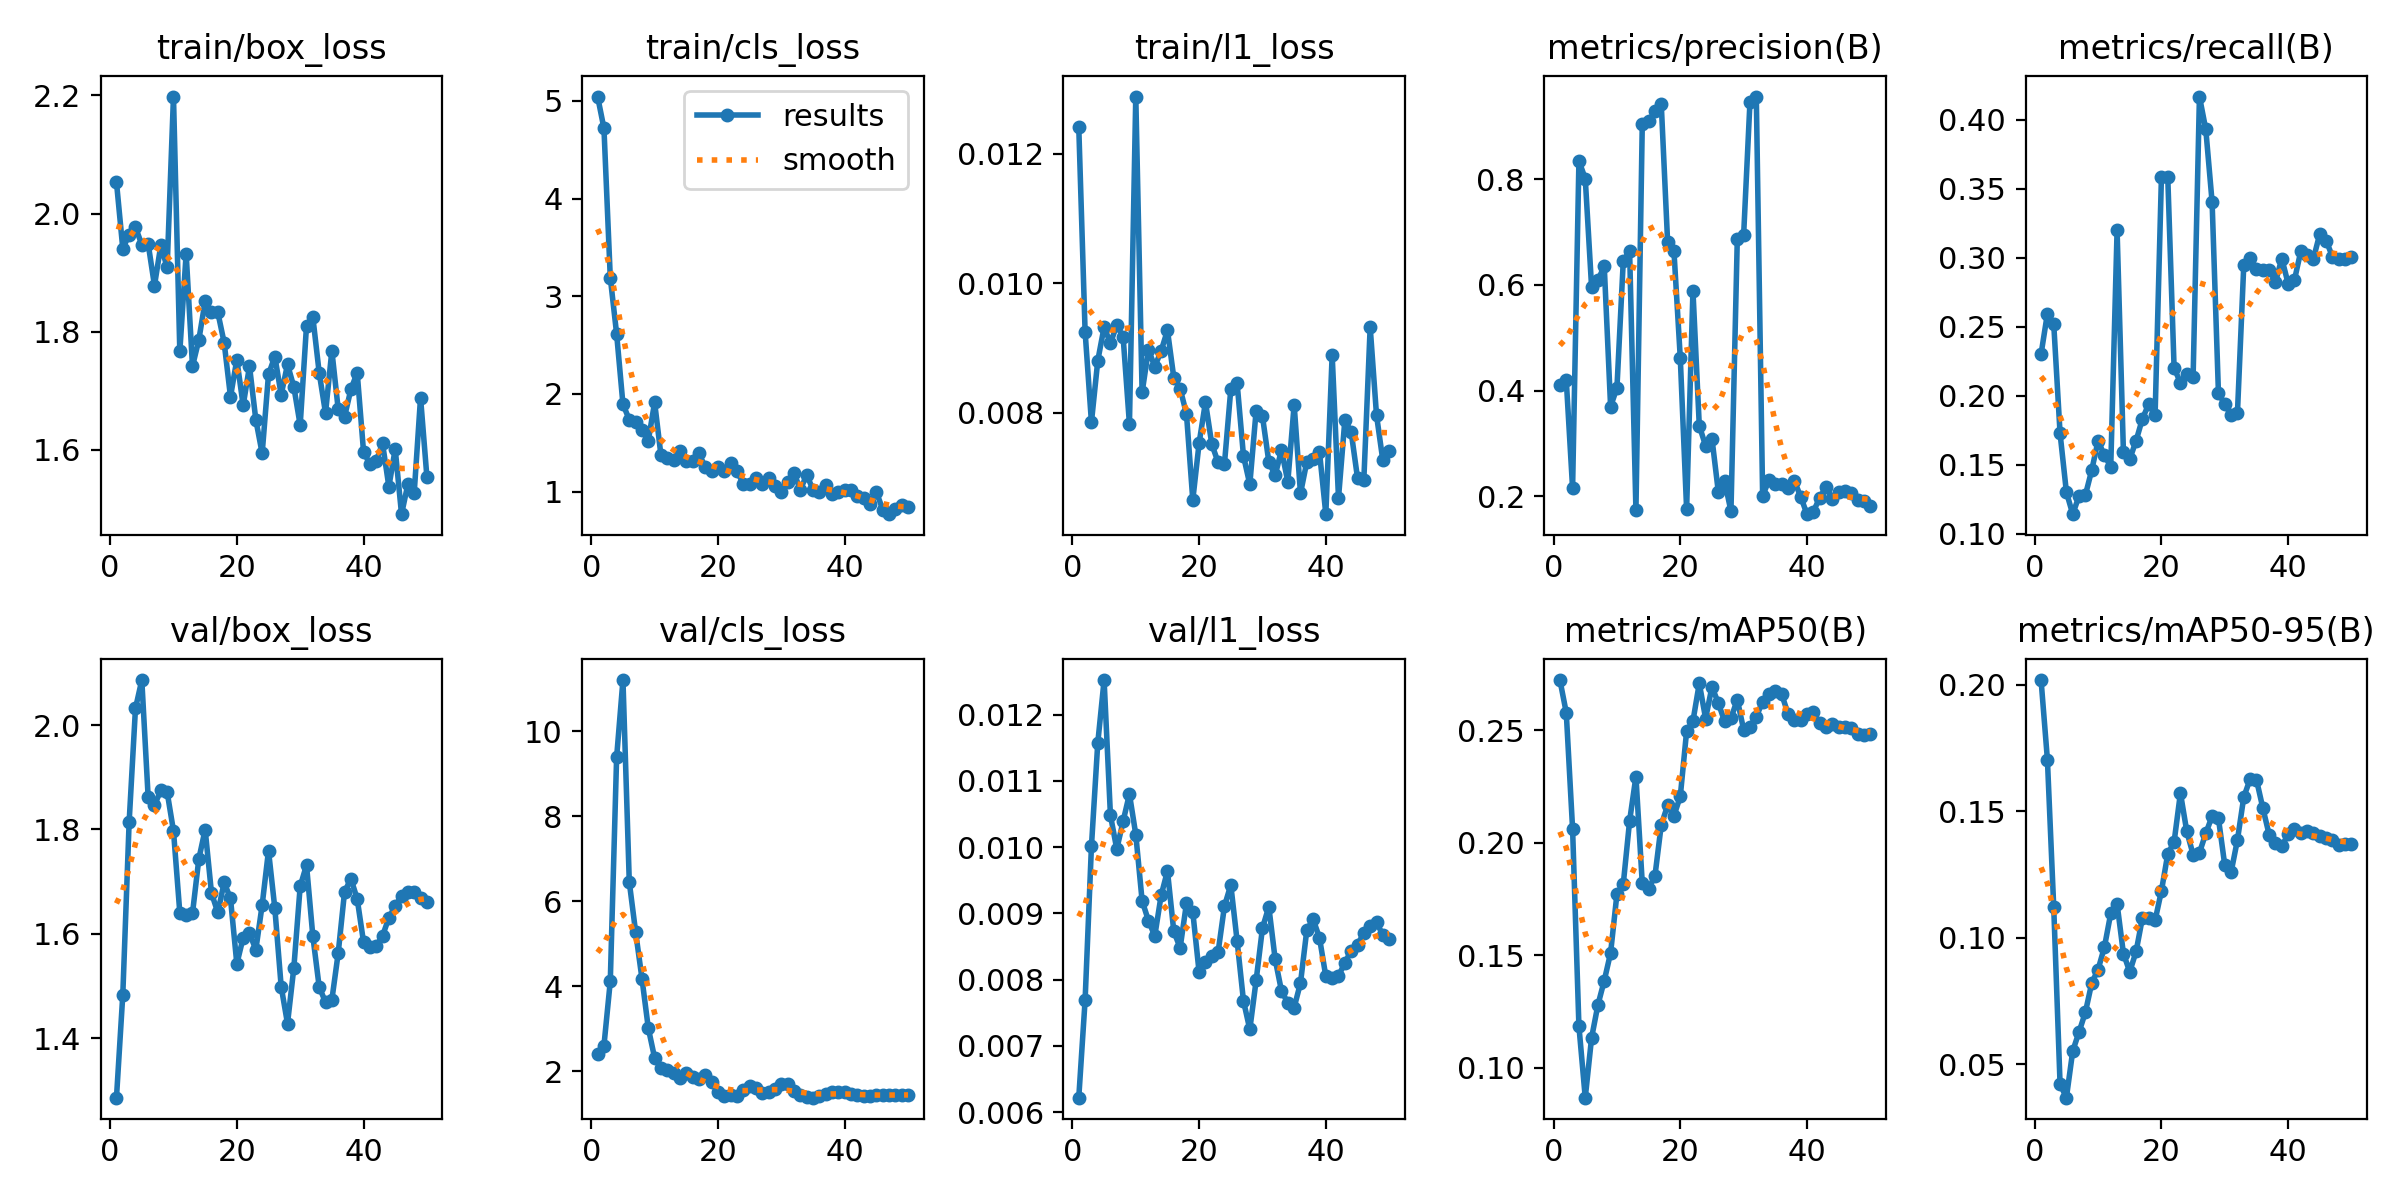

Values plotted in this chart, from the file beside it:
epoch, time, train/box_loss, train/cls_loss, train/l1_loss, metrics/precision(B), metrics/recall(B), metrics/mAP50(B), metrics/mAP50-95(B), val/box_loss, val/cls_loss, val/l1_loss, lr/pg0, lr/pg1, lr/pg2
1, 7.608, 2.053, 5.044, 0.01241, 0.4113, 0.2303, 0.2724, 0.2018, 1.286, 2.391, 0.00622, 0.0002083, 0.0002083, 0.0002083
2, 9.23, 1.94, 4.719, 0.00925, 0.4207, 0.2597, 0.258, 0.1704, 1.483, 2.599, 0.00769, 0.0006126, 0.0006126, 0.0006126
3, 10.61, 1.964, 3.191, 0.00785, 0.2157, 0.2521, 0.2063, 0.112, 1.814, 4.113, 0.01001, 0.001, 0.001, 0.001
4, 11.99, 1.977, 2.616, 0.0088, 0.8342, 0.1729, 0.1185, 0.04206, 2.032, 9.381, 0.01157, 0.001176, 0.001176, 0.001176
5, 13.87, 1.947, 1.895, 0.00932, 0.8011, 0.1303, 0.08676, 0.03672, 2.086, 11.2, 0.01252, 0.001151, 0.001151, 0.001151
6, 15.24, 1.949, 1.737, 0.00907, 0.5957, 0.1144, 0.1134, 0.05518, 1.862, 6.445, 0.01048, 0.001126, 0.001126, 0.001126
7, 16.63, 1.878, 1.71, 0.00935, 0.6092, 0.1277, 0.128, 0.06271, 1.847, 5.272, 0.00997, 0.001102, 0.001102, 0.001102
8, 18.67, 1.946, 1.631, 0.00917, 0.6351, 0.1283, 0.1388, 0.07052, 1.875, 4.176, 0.01039, 0.001077, 0.001077, 0.001077
9, 21.48, 1.909, 1.522, 0.00782, 0.37, 0.1463, 0.1511, 0.08206, 1.872, 3.011, 0.0108, 0.001052, 0.001052, 0.001052
10, 23.21, 2.198, 1.914, 0.01288, 0.4053, 0.1676, 0.1772, 0.08738, 1.797, 2.308, 0.01019, 0.001027, 0.001027, 0.001027
11, 24.57, 1.766, 1.371, 0.00831, 0.6448, 0.1569, 0.1817, 0.09623, 1.641, 2.075, 0.00919, 0.001002, 0.001002, 0.001002
12, 25.91, 1.932, 1.348, 0.00897, 0.6647, 0.1488, 0.2098, 0.1096, 1.637, 2.035, 0.00889, 0.0009778, 0.0009778, 0.0009778
13, 27.23, 1.741, 1.328, 0.00871, 0.1737, 0.3199, 0.2295, 0.1133, 1.639, 1.965, 0.00866, 0.000953, 0.000953, 0.000953
14, 28.56, 1.786, 1.42, 0.00895, 0.9035, 0.1596, 0.182, 0.0937, 1.743, 1.832, 0.00927, 0.0009283, 0.0009283, 0.0009283
15, 29.87, 1.852, 1.31, 0.00927, 0.9092, 0.1543, 0.1797, 0.08648, 1.8, 1.962, 0.00964, 0.0009035, 0.0009035, 0.0009035
16, 31.78, 1.833, 1.317, 0.00854, 0.9279, 0.1676, 0.1853, 0.0945, 1.678, 1.851, 0.00873, 0.0008787, 0.0008787, 0.0008787
17, 33.75, 1.832, 1.392, 0.00837, 0.9413, 0.1835, 0.2081, 0.1078, 1.641, 1.805, 0.00848, 0.000854, 0.000854, 0.000854
18, 35.21, 1.781, 1.249, 0.00798, 0.6815, 0.1941, 0.2167, 0.1078, 1.698, 1.906, 0.00915, 0.0008293, 0.0008293, 0.0008293
19, 36.54, 1.69, 1.215, 0.00665, 0.6639, 0.1862, 0.2121, 0.1068, 1.668, 1.736, 0.00902, 0.0008045, 0.0008045, 0.0008045
20, 37.94, 1.753, 1.25, 0.00753, 0.462, 0.3586, 0.2207, 0.1184, 1.543, 1.514, 0.00811, 0.0007797, 0.0007797, 0.0007797
21, 39.29, 1.675, 1.214, 0.00816, 0.176, 0.3586, 0.2496, 0.133, 1.593, 1.422, 0.00826, 0.000755, 0.000755, 0.000755
22, 40.62, 1.741, 1.296, 0.00751, 0.5891, 0.2203, 0.2541, 0.1378, 1.601, 1.441, 0.00835, 0.0007302, 0.0007302, 0.0007302
23, 42.04, 1.651, 1.211, 0.00723, 0.3337, 0.2096, 0.2709, 0.1571, 1.57, 1.421, 0.00842, 0.0007055, 0.0007055, 0.0007055
24, 43.44, 1.594, 1.082, 0.00721, 0.2957, 0.2158, 0.2553, 0.142, 1.655, 1.551, 0.00911, 0.0006808, 0.0006808, 0.0006808
25, 45.15, 1.727, 1.082, 0.00836, 0.3095, 0.2137, 0.2694, 0.1328, 1.759, 1.639, 0.00943, 0.000656, 0.000656, 0.000656
26, 47.05, 1.758, 1.144, 0.00845, 0.2091, 0.4169, 0.2622, 0.1335, 1.649, 1.592, 0.00858, 0.0006312, 0.0006312, 0.0006312
27, 49.07, 1.693, 1.08, 0.00733, 0.2287, 0.3932, 0.254, 0.1412, 1.499, 1.48, 0.00768, 0.0006065, 0.0006065, 0.0006065
28, 50.38, 1.745, 1.136, 0.00689, 0.1722, 0.3404, 0.2554, 0.148, 1.428, 1.499, 0.00725, 0.0005818, 0.0005818, 0.0005818
29, 51.74, 1.706, 1.057, 0.00803, 0.6871, 0.2021, 0.2637, 0.1471, 1.535, 1.586, 0.00799, 0.000557, 0.000557, 0.000557
30, 53.11, 1.642, 0.9986, 0.00794, 0.6941, 0.194, 0.2503, 0.1286, 1.691, 1.705, 0.00878, 0.0005322, 0.0005322, 0.0005322
31, 54.81, 1.81, 1.102, 0.00724, 0.946, 0.1862, 0.2516, 0.1259, 1.732, 1.692, 0.0091, 0.0005075, 0.0005075, 0.0005075
32, 56.59, 1.825, 1.192, 0.00703, 0.9562, 0.1878, 0.2562, 0.1386, 1.595, 1.541, 0.00831, 0.0004827, 0.0004827, 0.0004827
33, 57.99, 1.73, 1.02, 0.00742, 0.2009, 0.2949, 0.2627, 0.1555, 1.498, 1.44, 0.00783, 0.000458, 0.000458, 0.000458
34, 59.99, 1.662, 1.172, 0.00693, 0.231, 0.3, 0.2661, 0.1627, 1.469, 1.394, 0.00765, 0.0004332, 0.0004332, 0.0004332
35, 61.86, 1.768, 1.022, 0.00812, 0.2228, 0.2921, 0.2674, 0.1624, 1.473, 1.373, 0.00758, 0.0004085, 0.0004085, 0.0004085
36, 63.18, 1.669, 0.9937, 0.00675, 0.2239, 0.2916, 0.2662, 0.1513, 1.563, 1.405, 0.00795, 0.0003837, 0.0003837, 0.0003837
37, 64.54, 1.656, 1.071, 0.00724, 0.216, 0.2916, 0.2575, 0.1407, 1.68, 1.457, 0.00875, 0.000359, 0.000359, 0.000359
38, 65.88, 1.702, 0.9798, 0.00728, 0.2295, 0.2825, 0.2545, 0.1374, 1.706, 1.512, 0.00891, 0.0003343, 0.0003343, 0.0003343
39, 67.27, 1.73, 0.9927, 0.00739, 0.1998, 0.2996, 0.2546, 0.1361, 1.667, 1.513, 0.00863, 0.0003095, 0.0003095, 0.0003095
40, 68.64, 1.597, 1.016, 0.00643, 0.1665, 0.2814, 0.2571, 0.1408, 1.584, 1.5, 0.00805, 0.0002848, 0.0002848, 0.0002848
41, 71.53, 1.575, 1.017, 0.00889, 0.1715, 0.284, 0.258, 0.1428, 1.575, 1.468, 0.00802, 0.00026, 0.00026, 0.00026
42, 74.75, 1.581, 0.9595, 0.00668, 0.1969, 0.3049, 0.2533, 0.1413, 1.577, 1.434, 0.00806, 0.0002352, 0.0002352, 0.0002352
43, 76.56, 1.611, 0.9388, 0.00788, 0.2183, 0.3022, 0.2515, 0.1421, 1.596, 1.411, 0.00825, 0.0002105, 0.0002105, 0.0002105
44, 77.87, 1.537, 0.8718, 0.0077, 0.1952, 0.2996, 0.2529, 0.1411, 1.631, 1.413, 0.00844, 0.0001857, 0.0001857, 0.0001857
45, 79.17, 1.601, 0.9984, 0.00699, 0.2093, 0.3175, 0.2514, 0.14, 1.653, 1.438, 0.00853, 0.000161, 0.000161, 0.000161
46, 80.54, 1.491, 0.8178, 0.00696, 0.2109, 0.3126, 0.2516, 0.1394, 1.673, 1.428, 0.0087, 0.0001363, 0.0001363, 0.0001363
47, 81.86, 1.542, 0.7701, 0.00932, 0.2066, 0.3008, 0.251, 0.1386, 1.68, 1.435, 0.00881, 0.0001115, 0.0001115, 0.0001115
48, 83.18, 1.527, 0.8267, 0.00796, 0.193, 0.2996, 0.2485, 0.1366, 1.681, 1.43, 0.00887, 8.675e-05, 8.675e-05, 8.675e-05
49, 84.51, 1.688, 0.8629, 0.00726, 0.1914, 0.2996, 0.248, 0.1368, 1.669, 1.444, 0.00867, 6.2e-05, 6.2e-05, 6.2e-05
50, 86.03, 1.554, 0.8467, 0.00741, 0.1824, 0.3006, 0.2484, 0.137, 1.66, 1.446, 0.00862, 3.725e-05, 3.725e-05, 3.725e-05
